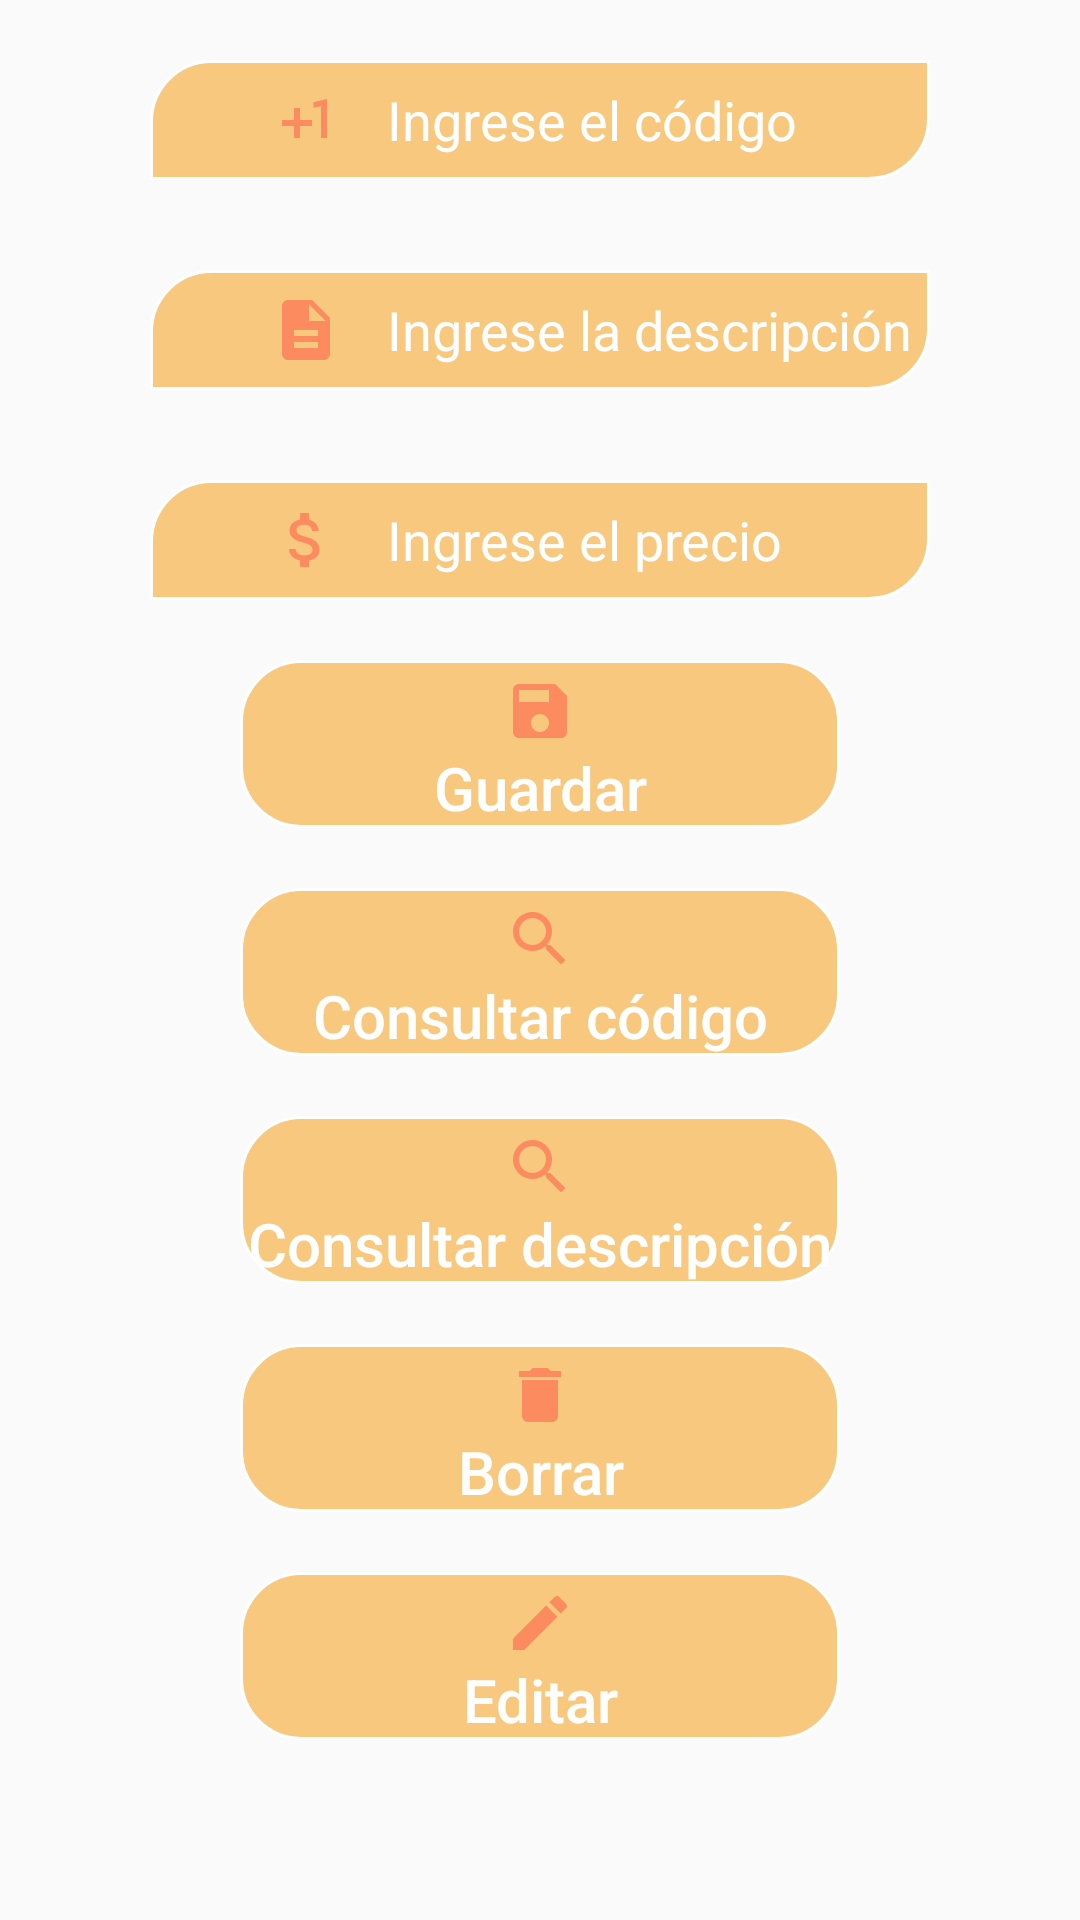

This screen was rendered from an Android layout file. Write that file and the resources it references.
<!-- AndroidManifest.xml: application theme AppTheme -->
<!-- res/layout/content_main.xml -->
<?xml version="1.0" encoding="utf-8"?>
<LinearLayout xmlns:android="http://schemas.android.com/apk/res/android"
    xmlns:app="http://schemas.android.com/apk/res-auto"
    xmlns:tools="http://schemas.android.com/tools"
    android:layout_width="match_parent"
    android:layout_height="match_parent"
    app:layout_behavior="@string/appbar_scrolling_view_behavior"
    tools:context=".MainActivity"
    tools:showIn="@layout/activity_main">

    <ScrollView
        android:layout_width="match_parent"
        android:layout_height="match_parent">
        <LinearLayout
            android:orientation="vertical"
            android:layout_marginLeft="50dp"
            android:layout_marginRight="50dp"
            android:layout_width="match_parent"
            android:layout_height="match_parent">

            <EditText
                android:id="@+id/et_codigo"
                android:textColorHint="@color/white"
                android:layout_marginTop="20dp"
                android:height="40dp"
                android:layout_width="match_parent"
                android:layout_height="40dp"
                android:inputType="numberDecimal"
                android:hint="Ingrese el código"
                android:textColor="@color/white"
                android:background="@drawable/et_bg"
                android:drawableStart="@drawable/ic_plus"
                android:paddingLeft="40dp"
                android:drawablePadding="15dp">

            </EditText>

            <EditText
                android:id="@+id/et_descripcion"
                android:textColorHint="@color/white"
                android:layout_marginTop="30dp"
                android:height="40dp"
                android:layout_width="match_parent"
                android:layout_height="40dp"
                android:inputType="text"
                android:hint="Ingrese la descripción"
                android:textColor="@color/white"
                android:background="@drawable/et_bg"
                android:drawableStart="@drawable/ic_description"
                android:paddingLeft="40dp"
                android:drawablePadding="15dp">

            </EditText>

            <EditText
                android:id="@+id/et_precio"
                android:textColorHint="@color/white"
                android:layout_marginTop="30dp"
                android:height="40dp"
                android:layout_width="match_parent"
                android:layout_height="40dp"
                android:inputType="numberDecimal"
                android:hint="Ingrese el precio"
                android:textColor="@color/white"
                android:background="@drawable/et_bg"
                android:drawableStart="@drawable/ic_money"
                android:paddingLeft="40dp"
                android:drawablePadding="15dp">

            </EditText>

            <LinearLayout
                android:orientation="vertical"
                android:layout_marginLeft="30dp"
                android:layout_marginRight="30dp"
                android:layout_width="match_parent"
                android:layout_height="match_parent">



                

                <Button
                    android:id="@+id/btn_guardar"
                    android:layout_width="match_parent"
                    android:layout_height="wrap_content"
                    android:textAllCaps="false"
                    android:text="Guardar"
                    android:textColor="@color/white"
                    android:textSize="20dp"
                    android:layout_marginTop="20dp"
                    android:background="@drawable/btn_bg"
                    android:paddingTop="5dp"
                    android:drawableTop="@drawable/ic_save_black_24dp"
                    >
                </Button>

                <Button
                    android:id="@+id/btn_consultar1"
                    android:textColor="@color/white"
                    android:text="Consultar código"
                    android:textSize="20dp"
                    android:layout_width="match_parent"
                    android:layout_height="wrap_content"
                    android:textAllCaps="false"
                    android:layout_marginTop="20dp"
                    android:background="@drawable/btn_bg"
                    android:paddingTop="5dp"

                    android:drawableTop="@drawable/ic_search"
                    >
                </Button>

                <Button
                    android:id="@+id/btn_consultar2"
                    android:layout_width="match_parent"
                    android:layout_height="wrap_content"
                    android:textColor="@color/white"
                    android:textSize="20dp"
                    android:text="Consultar descripción"
                    android:textAllCaps="false"
                    android:layout_marginTop="20dp"
                    android:background="@drawable/btn_bg"
                    android:paddingTop="5dp"

                    android:drawableTop="@drawable/ic_search"
                    >
                </Button>

                <Button
                    android:id="@+id/btn_eliminar"
                    android:layout_width="match_parent"
                    android:layout_height="wrap_content"
                    android:textColor="@color/white"
                    android:textSize="20dp"
                    android:text="Borrar"
                    android:textAllCaps="false"
                    android:layout_marginTop="20dp"
                    android:background="@drawable/btn_bg"
                    android:paddingTop="5dp"
                    android:drawableTop="@drawable/ic_delete"
                    >
                </Button>

                <Button
                    android:id="@+id/btn_actualizar"
                    android:layout_width="match_parent"
                    android:layout_height="wrap_content"
                    android:textColor="@color/white"
                    android:textSize="20dp"
                    android:text="Editar"
                    android:textAllCaps="false"
                    android:layout_marginTop="20dp"
                    android:background="@drawable/btn_bg"
                    android:paddingTop="5dp"
                    android:drawableTop="@drawable/ic_edit"
                    >
                </Button>
            </LinearLayout>

        </LinearLayout>

    </ScrollView>

</LinearLayout>
<!-- res/layout/activity_main.xml (included above) -->
<?xml version="1.0" encoding="utf-8"?>
<androidx.coordinatorlayout.widget.CoordinatorLayout xmlns:android="http://schemas.android.com/apk/res/android"
    xmlns:app="http://schemas.android.com/apk/res-auto"
    xmlns:tools="http://schemas.android.com/tools"
    android:layout_width="match_parent"
    android:layout_height="match_parent"
    tools:context=".MainActivity">

    <include layout="@layout/content_main" />

    <com.google.android.material.floatingactionbutton.FloatingActionButton
        android:id="@+id/fab"
        android:layout_width="wrap_content"
        android:layout_height="wrap_content"
        android:layout_gravity="bottom|end"
        android:layout_margin="@dimen/fab_margin"
        app:srcCompat="@android:drawable/ic_search_category_default" />

</androidx.coordinatorlayout.widget.CoordinatorLayout>
<!-- resources referenced by this layout -->
<resources>
  <color name="white">#fff</color>
  <!-- drawable btn_bg (drawable-v24) -->
  <?xml version="1.0" encoding="utf-8"?>
  <shape xmlns:android="http://schemas.android.com/apk/res/android" android:shape="rectangle">
      <corners
          android:bottomLeftRadius="20dp"
          android:bottomRightRadius="20dp"
          android:topLeftRadius="20dp"
          android:topRightRadius="20dp"></corners>
  
      <stroke
          android:width="1dp"
          android:color="@color/white">
      </stroke>
      <solid
          android:color="#95F5A426">
      </solid>
  </shape>
  <!-- drawable et_bg (drawable) -->
  <?xml version="1.0" encoding="utf-8"?>
  <shape xmlns:android="http://schemas.android.com/apk/res/android" android:shape="rectangle">
      <corners
          android:bottomLeftRadius="0dp"
          android:bottomRightRadius="20dp"
          android:topLeftRadius="20dp"
          android:topRightRadius="0dp" />
  
      <stroke
              android:width="1dp"
              android:color="@color/white"
          />
      <solid
          android:color="#95F5A426"
          >
  
      </solid>
  </shape>
  <!-- drawable ic_delete (drawable-v24) -->
  <vector xmlns:android="http://schemas.android.com/apk/res/android"
          android:width="24dp"
          android:height="24dp"
          android:viewportWidth="24.0"
          android:viewportHeight="24.0">
      <path
          android:fillColor="#DAFD825B"
          android:pathData="M6,19c0,1.1 0.9,2 2,2h8c1.1,0 2,-0.9 2,-2V7H6v12zM19,4h-3.5l-1,-1h-5l-1,1H5v2h14V4z"/>
  </vector>
  <!-- drawable ic_description (drawable) -->
  <vector xmlns:android="http://schemas.android.com/apk/res/android"
          android:width="24dp"
          android:height="24dp"
          android:viewportWidth="24.0"
          android:viewportHeight="24.0">
      <path
          android:fillColor="#DAFD825B"
          android:pathData="M14,2L6,2c-1.1,0 -1.99,0.9 -1.99,2L4,20c0,1.1 0.89,2 1.99,2L18,22c1.1,0 2,-0.9 2,-2L20,8l-6,-6zM16,18L8,18v-2h8v2zM16,14L8,14v-2h8v2zM13,9L13,3.5L18.5,9L13,9z"/>
  </vector>
  <!-- drawable ic_edit (drawable) -->
  <vector xmlns:android="http://schemas.android.com/apk/res/android"
          android:width="24dp"
          android:height="24dp"
          android:viewportWidth="24.0"
          android:viewportHeight="24.0">
      <path
          android:fillColor="#DAFD825B"
          android:pathData="M3,17.25V21h3.75L17.81,9.94l-3.75,-3.75L3,17.25zM20.71,7.04c0.39,-0.39 0.39,-1.02 0,-1.41l-2.34,-2.34c-0.39,-0.39 -1.02,-0.39 -1.41,0l-1.83,1.83 3.75,3.75 1.83,-1.83z"/>
  </vector>
  <!-- drawable ic_plus (drawable) -->
  <vector xmlns:android="http://schemas.android.com/apk/res/android"
          android:width="24dp"
          android:height="24dp"
          android:viewportWidth="24.0"
          android:viewportHeight="24.0">
      <path
          android:fillColor="#DAFD825B"
          android:pathData="M10,8L8,8v4L4,12v2h4v4h2v-4h4v-2h-4zM14.5,6.08L14.5,7.9l2.5,-0.5L17,18h2L19,5z"/>
  </vector>
  <!-- drawable ic_save_black_24dp (drawable-v24) -->
  <vector xmlns:android="http://schemas.android.com/apk/res/android"
          android:width="24dp"
          android:height="24dp"
          android:viewportWidth="24.0"
          android:viewportHeight="24.0">
      <path
          android:fillColor="#DAFD825B"
          android:pathData="M17,3L5,3c-1.11,0 -2,0.9 -2,2v14c0,1.1 0.89,2 2,2h14c1.1,0 2,-0.9 2,-2L21,7l-4,-4zM12,19c-1.66,0 -3,-1.34 -3,-3s1.34,-3 3,-3 3,1.34 3,3 -1.34,3 -3,3zM15,9L5,9L5,5h10v4z"/>
  </vector>
  <style name="AppTheme" parent="Theme.AppCompat.Light">
          
          <item name="colorPrimary">@color/colorPrimary</item>
          <item name="colorPrimaryDark">@color/colorPrimaryDark</item>
          <item name="colorAccent">@color/colorAccent</item>
      </style>
  <color name="colorPrimary">#fff</color>
  <color name="colorPrimaryDark">#fff</color>
  <color name="colorAccent">#95F5A426</color>
</resources>
